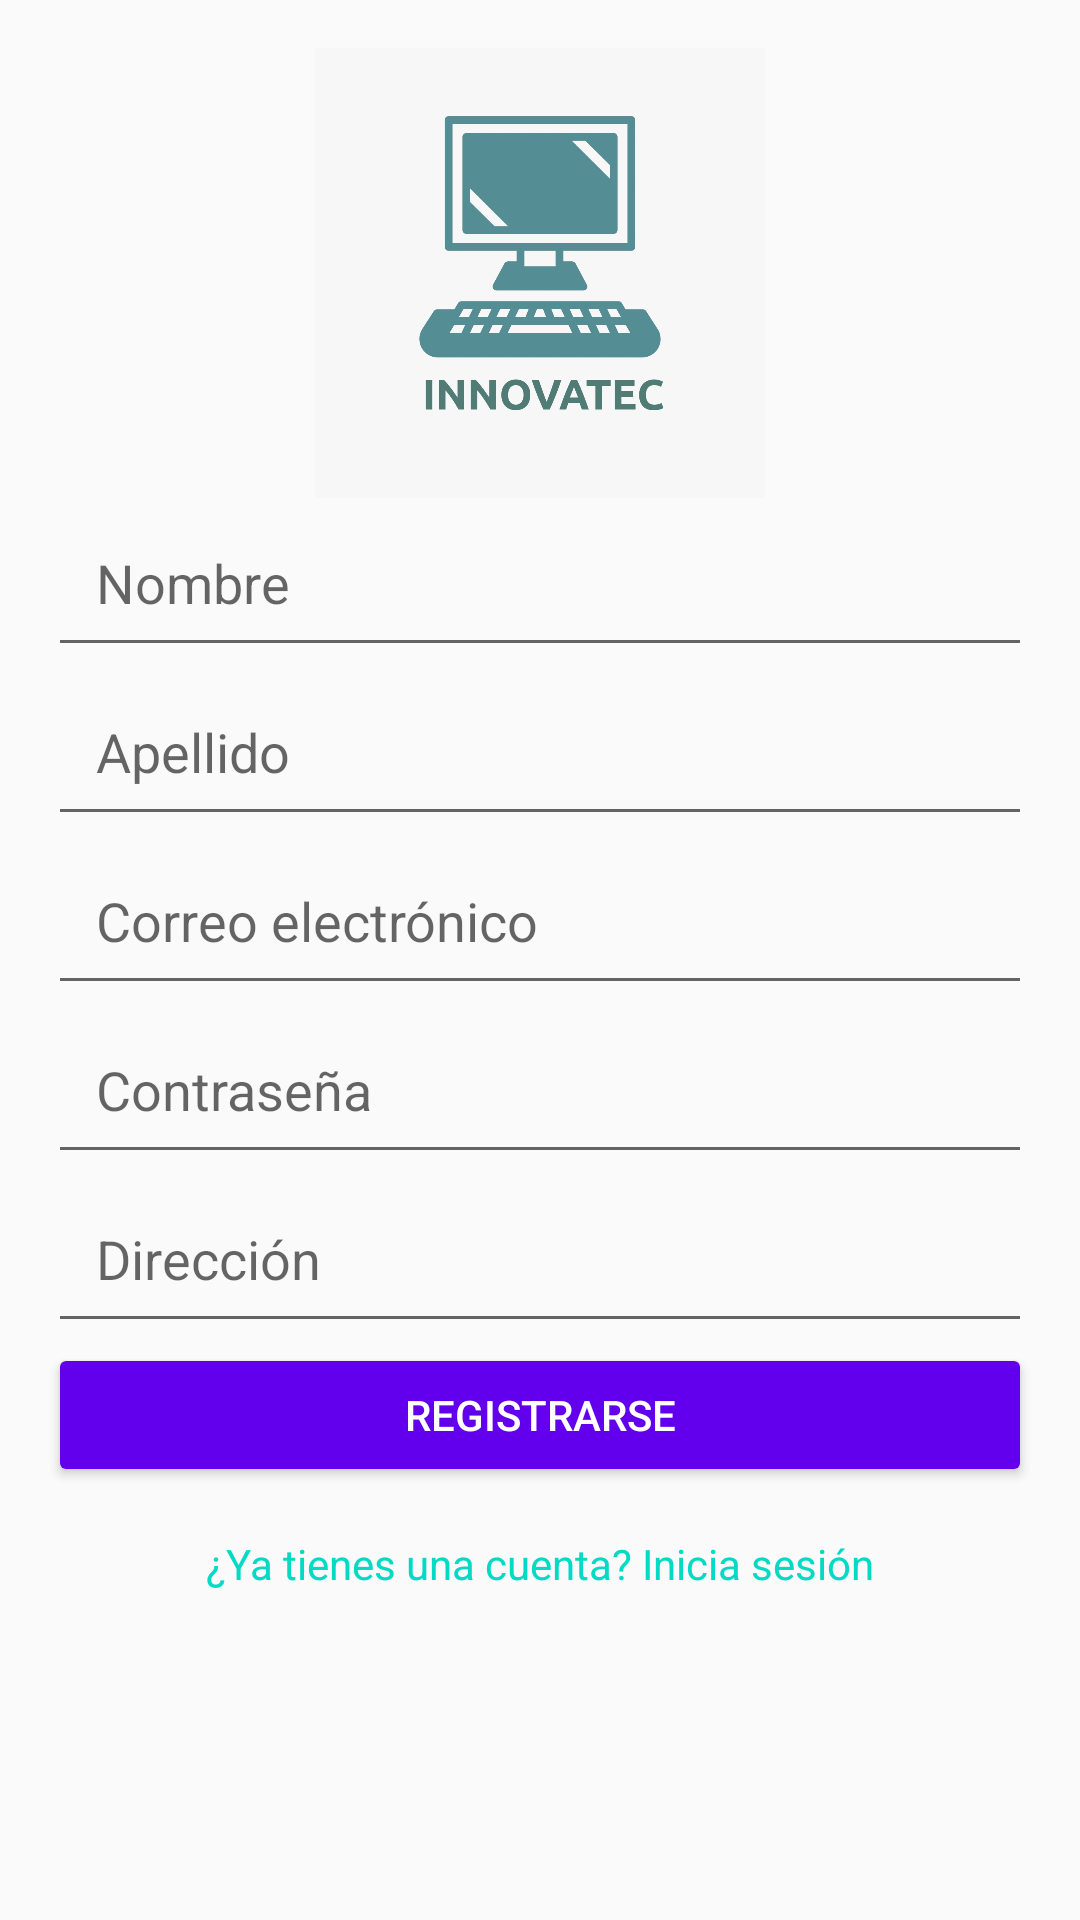

Android layout source for this screen:
<!-- AndroidManifest.xml: application theme Theme.KOTLIN_INNOVATEC -->
<!-- res/layout/activity_register.xml -->
<?xml version="1.0" encoding="utf-8"?>
<LinearLayout xmlns:android="http://schemas.android.com/apk/res/android"
    xmlns:tools="http://schemas.android.com/tools"
    android:layout_width="match_parent"
    android:layout_height="match_parent"
    android:orientation="vertical"
    android:padding="16dp"
    tools:context=".ui.theme.RegisterActivity">

    <ImageView
        android:id="@+id/logoImageView"
        android:layout_width="200dp"
        android:layout_height="150dp"
        android:layout_gravity="center_horizontal"
        android:src="@drawable/your_logo" />

    <EditText
        android:id="@+id/editTextName"
        android:layout_width="match_parent"
        android:layout_height="wrap_content"
        android:hint="Nombre"
        android:inputType="textPersonName"
        android:padding="16dp" />

    <EditText
        android:id="@+id/editTextSurname"
        android:layout_width="match_parent"
        android:layout_height="wrap_content"
        android:hint="Apellido"
        android:inputType="textPersonName"
        android:padding="16dp" />

    <EditText
        android:id="@+id/editTextEmail"
        android:layout_width="match_parent"
        android:layout_height="wrap_content"
        android:hint="Correo electrónico"
        android:inputType="textEmailAddress"
        android:padding="16dp" />

    <EditText
        android:id="@+id/editTextPassword"
        android:layout_width="match_parent"
        android:layout_height="wrap_content"
        android:hint="Contraseña"
        android:inputType="textPassword"
        android:padding="16dp" />

    <EditText
        android:id="@+id/editTextAddress"
        android:layout_width="match_parent"
        android:layout_height="wrap_content"
        android:hint="Dirección"
        android:padding="16dp" />

    <Button
        android:id="@+id/buttonRegister"
        android:layout_width="match_parent"
        android:layout_height="wrap_content"
        android:text="Registrarse"
        android:backgroundTint="@color/colorPrimary"
        android:textColor="@android:color/white" />

    <TextView
        android:id="@+id/textViewLogin"
        android:layout_width="wrap_content"
        android:layout_height="wrap_content"
        android:layout_gravity="center_horizontal"
        android:layout_marginTop="16dp"
        android:text="¿Ya tienes una cuenta? Inicia sesión"
        android:textColor="@color/colorAccent" />
</LinearLayout>
<!-- resources referenced by this layout -->
<resources>
  <color name="colorAccent">#03DAC5</color>
  <color name="colorPrimary">#6200EE</color>
  <!-- drawable your_logo: png bitmap (drawable, 183945 bytes) -->
  <style name="Theme.KOTLIN_INNOVATEC" parent="Theme.AppCompat.Light.NoActionBar">
          
          <item name="colorPrimary">@color/purple_500</item>
          <item name="colorPrimaryDark">@color/purple_700</item>
          <item name="colorAccent">@color/teal_200</item>
      </style>
  <color name="purple_500">#FF6200EE</color>
  <color name="purple_700">#FF3700B3</color>
  <color name="teal_200">#FF03DAC5</color>
</resources>
